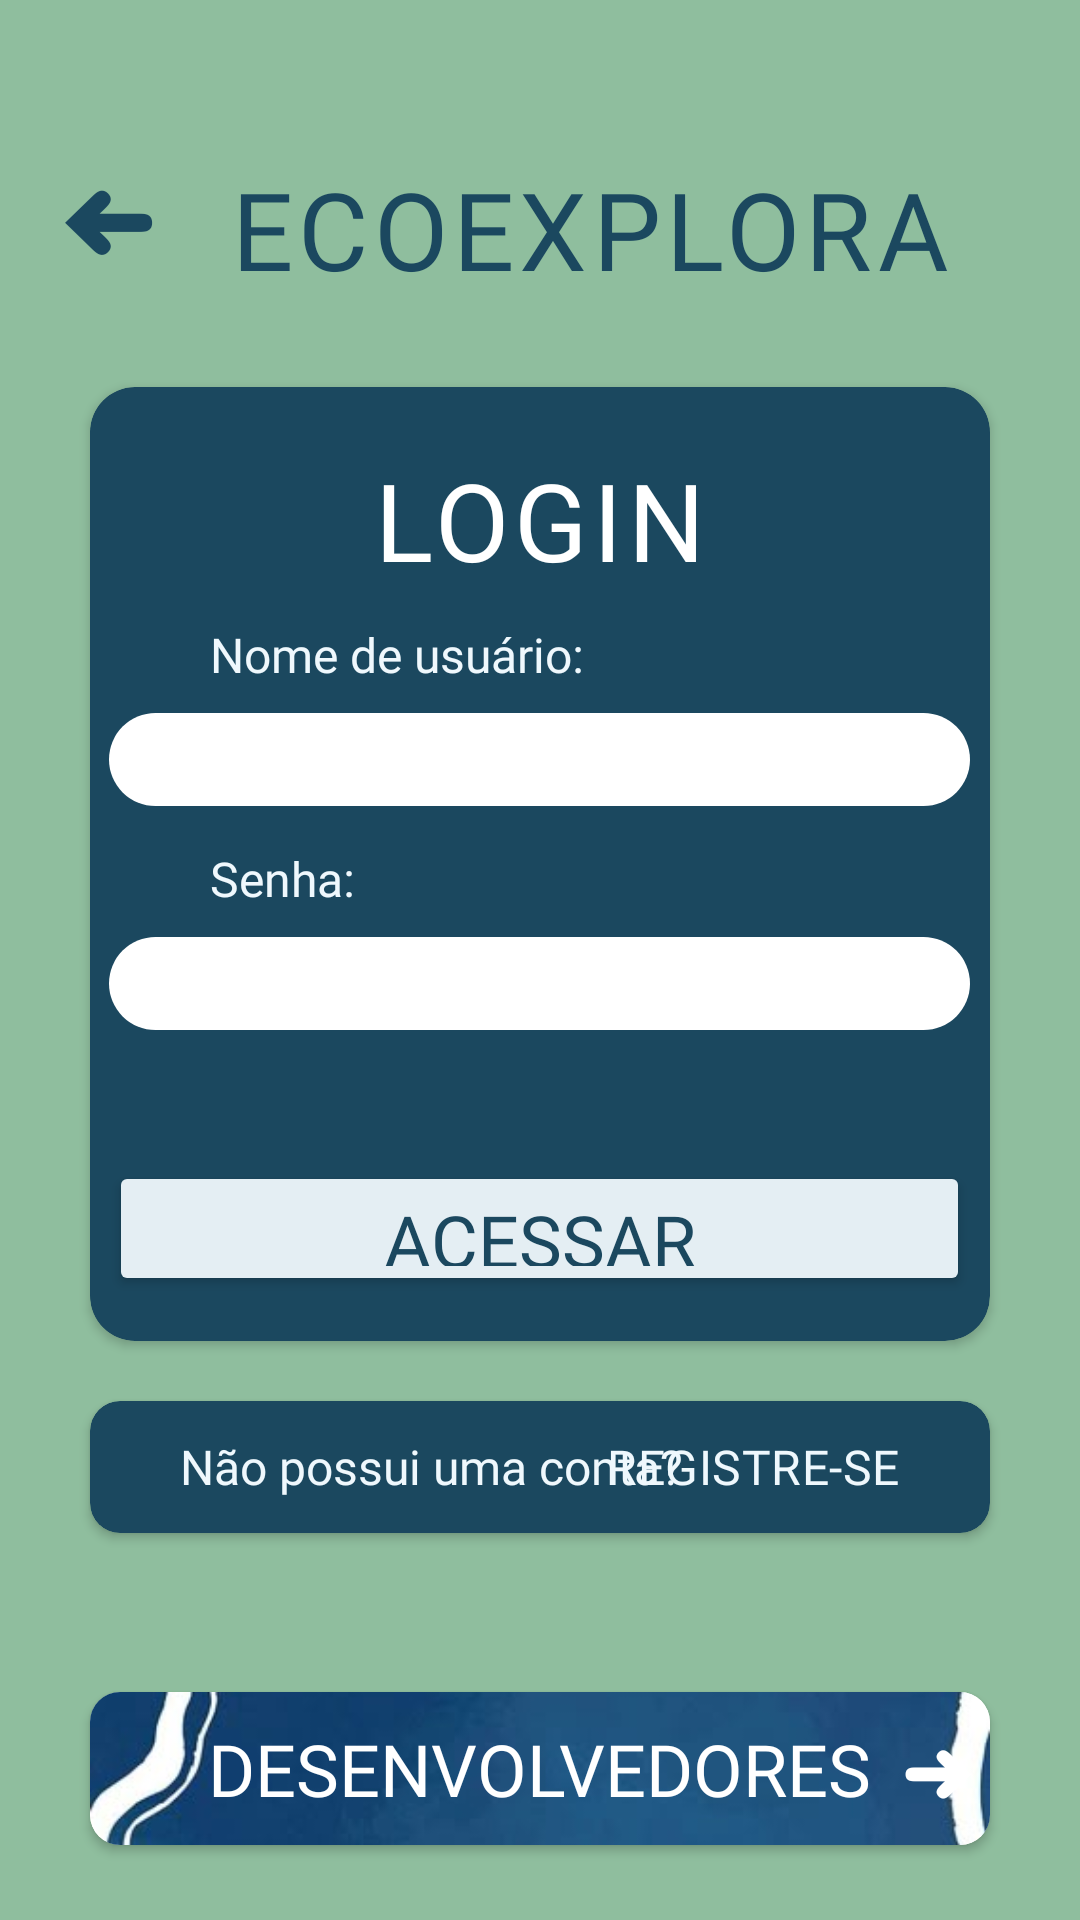

Produce the Android XML layout that renders to this screen, including the resource entries it uses.
<!-- AndroidManifest.xml: application theme Theme.Home -->
<!-- res/layout/activity_login.xml -->
<?xml version="1.0" encoding="utf-8"?>
<androidx.constraintlayout.widget.ConstraintLayout xmlns:android="http://schemas.android.com/apk/res/android"
    xmlns:app="http://schemas.android.com/apk/res-auto"
    xmlns:tools="http://schemas.android.com/tools"
    android:id="@+id/main"
    android:layout_width="match_parent"
    android:layout_height="match_parent"
    android:background="#8FBE9E"
    tools:context=".Login">

    <TextView
        android:id="@+id/titulo4"
        android:layout_width="wrap_content"
        android:layout_height="wrap_content"
        android:layout_marginStart="24dp"
        android:layout_marginTop="52dp"
        android:fontFamily="@font/londrina_solid"
        android:letterSpacing="0.05"
        android:text="ECOEXPLORA"
        android:textColor="#1B485F"
        android:textSize="36sp"
        app:layout_constraintStart_toEndOf="@+id/setaVoltar"
        app:layout_constraintTop_toTopOf="parent" />

    <TextView
        android:id="@+id/setaVoltar"
        android:layout_width="wrap_content"
        android:layout_height="wrap_content"
        android:layout_marginStart="20dp"
        android:layout_marginTop="55dp"
        android:rotation="180"
        android:text="➜"
        android:textColor="#1B485F"
        android:textSize="32sp"
        app:layout_constraintStart_toStartOf="parent"
        app:layout_constraintTop_toTopOf="parent" />

    <ImageButton
        android:id="@+id/fundoTop2"
        android:layout_width="85dp"
        android:layout_height="85dp"
        android:layout_marginTop="30dp"
        android:layout_marginEnd="25dp"
        android:background="@null"
        android:scaleType="centerCrop"
        app:layout_constraintEnd_toEndOf="parent"
        app:layout_constraintTop_toTopOf="parent"
        app:srcCompat="@drawable/logo" />

    <androidx.cardview.widget.CardView
        android:id="@+id/cardLoginPag1"
        android:layout_width="0dp"
        android:layout_height="318dp"
        android:layout_marginStart="30dp"
        android:layout_marginTop="30dp"
        android:layout_marginEnd="30dp"
        android:layout_marginBottom="5dp"
        android:backgroundTint="#1B485F"
        app:cardCornerRadius="15dp"
        app:layout_constraintBottom_toTopOf="@+id/cardDevLogin"
        app:layout_constraintEnd_toEndOf="parent"
        app:layout_constraintStart_toStartOf="parent"
        app:layout_constraintTop_toBottomOf="@+id/setaVoltar">

        <TextView
            android:id="@+id/tituloLogin1"
            android:layout_width="wrap_content"
            android:layout_height="wrap_content"
            android:layout_gravity="center|top"
            android:fontFamily="@font/londrina_solid"
            android:letterSpacing="0.05"
            android:paddingTop="20dp"
            android:text="LOGIN"
            android:textColor="#FFFFFF"
            android:textSize="36sp" />

        <TextView
            android:id="@+id/textNome1"
            android:layout_width="wrap_content"
            android:layout_height="wrap_content"
            android:layout_gravity="center|start"
            android:layout_marginLeft="40dp"
            android:layout_marginTop="-70dp"
            android:fontFamily="@font/amaranth"
            android:text="Nome de usuário:"
            android:textColor="#EFF8FD"
            android:textSize="16sp" />

        <EditText
            android:id="@+id/editTextNome1"
            android:layout_width="287dp"
            android:layout_height="31dp"
            android:layout_gravity="center"
            android:layout_marginTop="-35dp"
            android:background="@drawable/rounded_corners1"
            android:backgroundTint="#FFFFFF"
            android:ems="10"
            android:inputType="text"
            android:paddingLeft="20dp"
            android:textColor="#000000" />

        <TextView
            android:id="@+id/textSenha1"
            android:layout_width="wrap_content"
            android:layout_height="wrap_content"
            android:layout_gravity="center|start"
            android:layout_marginLeft="40dp"
            android:layout_marginTop="5dp"
            android:fontFamily="@font/amaranth"
            android:text="Senha:"
            android:textColor="#EFF8FD"
            android:textSize="16sp" />

        <EditText
            android:id="@+id/editTextSenha1"
            android:layout_width="287dp"
            android:layout_height="31dp"
            android:layout_gravity="center"
            android:layout_marginTop="40dp"
            android:background="@drawable/rounded_corners1"
            android:backgroundTint="#FFFFFF"
            android:ems="10"
            android:inputType="textPassword"
            android:paddingLeft="20dp"
            android:textColor="#000000" />

        <Button
            android:id="@+id/acessarButton1"
            android:layout_width="287dp"
            android:layout_height="45dp"
            android:layout_gravity="bottom|center"
            android:layout_marginBottom="15dp"
            android:backgroundTint="#E4EEF3"
            android:fontFamily="@font/londrina_solid"
            android:text="ACESSAR"
            android:textAlignment="center"
            android:textColor="#1B485F"
            android:textSize="24dp"
            app:cornerRadius="15dp" />

    </androidx.cardview.widget.CardView>

    <androidx.cardview.widget.CardView
        android:id="@+id/cardDevLogin1"
        android:layout_width="0dp"
        android:layout_height="51dp"
        android:layout_marginStart="30dp"
        android:layout_marginEnd="30dp"
        android:layout_marginBottom="25dp"
        app:cardCornerRadius="10dp"
        app:layout_constraintBottom_toBottomOf="parent"
        app:layout_constraintEnd_toEndOf="parent"
        app:layout_constraintStart_toStartOf="parent">

        <ImageView
            android:id="@+id/fundoBottom11"
            android:layout_width="wrap_content"
            android:layout_height="wrap_content"
            android:scaleType="centerCrop"
            app:srcCompat="@drawable/image1" />

        <ImageButton
            android:id="@+id/fundoBottom21"
            android:layout_width="wrap_content"
            android:layout_height="wrap_content"
            android:alpha="0.8"
            android:background="@null"
            android:scaleType="centerCrop"
            app:srcCompat="@drawable/image2" />

        <TextView
            android:id="@+id/textBottom1"
            android:layout_width="wrap_content"
            android:layout_height="wrap_content"
            android:layout_gravity="center"
            android:fontFamily="@font/londrina_solid"
            android:text="DESENVOLVEDORES"
            android:textColor="#FFFFFF"
            android:textSize="24sp" />

        <TextView
            android:id="@+id/textSetaBottom1"
            android:layout_width="wrap_content"
            android:layout_height="wrap_content"
            android:layout_gravity="center|right"
            android:paddingRight="5dp"
            android:text="➜"
            android:textColor="#FFFFFF"
            android:textSize="24sp" />
    </androidx.cardview.widget.CardView>

    <androidx.cardview.widget.CardView
        android:id="@+id/cardConta1"
        android:layout_width="0dp"
        android:layout_height="44dp"
        android:layout_marginStart="30dp"
        android:layout_marginTop="20dp"
        android:layout_marginEnd="30dp"
        android:backgroundTint="#1B485F"
        app:cardCornerRadius="10dp"
        app:layout_constraintEnd_toEndOf="parent"
        app:layout_constraintHorizontal_bias="0.0"
        app:layout_constraintStart_toStartOf="parent"
        app:layout_constraintTop_toBottomOf="@+id/cardLoginPag1">

        <TextView
            android:id="@+id/textConta1"
            android:layout_width="wrap_content"
            android:layout_height="wrap_content"
            android:layout_gravity="center|left"
            android:layout_marginLeft="30dp"
            android:fontFamily="@font/amaranth"
            android:text="Não possui uma conta?"
            android:textColor="#EFF8FD"
            android:textSize="16sp" />

        <TextView
            android:id="@+id/textContaLogin1"
            android:layout_width="wrap_content"
            android:layout_height="wrap_content"
            android:layout_gravity="center|right"
            android:layout_marginRight="30dp"
            android:fontFamily="@font/londrina_solid"
            android:letterSpacing="0.01"
            android:text="REGISTRE-SE"
            android:textColor="#EFF8FD"
            android:textSize="16sp" />
    </androidx.cardview.widget.CardView>

</androidx.constraintlayout.widget.ConstraintLayout>
<!-- resources referenced by this layout -->
<resources>
  <!-- drawable image1: png bitmap (drawable, 604010 bytes) -->
  <!-- drawable rounded_corners1 (drawable) -->
  <shape xmlns:android="http://schemas.android.com/apk/res/android"
      android:shape="rectangle">
      <solid android:color="#61742C" /> 
      <corners android:radius="300dp" /> 
  </shape>
  <style name="Theme.Home" parent="Base.Theme.Home" />
  <style name="Base.Theme.Home" parent="Theme.Material3.DayNight.NoActionBar">
          
          
          <item name="android:statusBarColor">@color/background_color</item>
  
      </style>
  <color name="background_color">#8FBE9E</color>
</resources>
